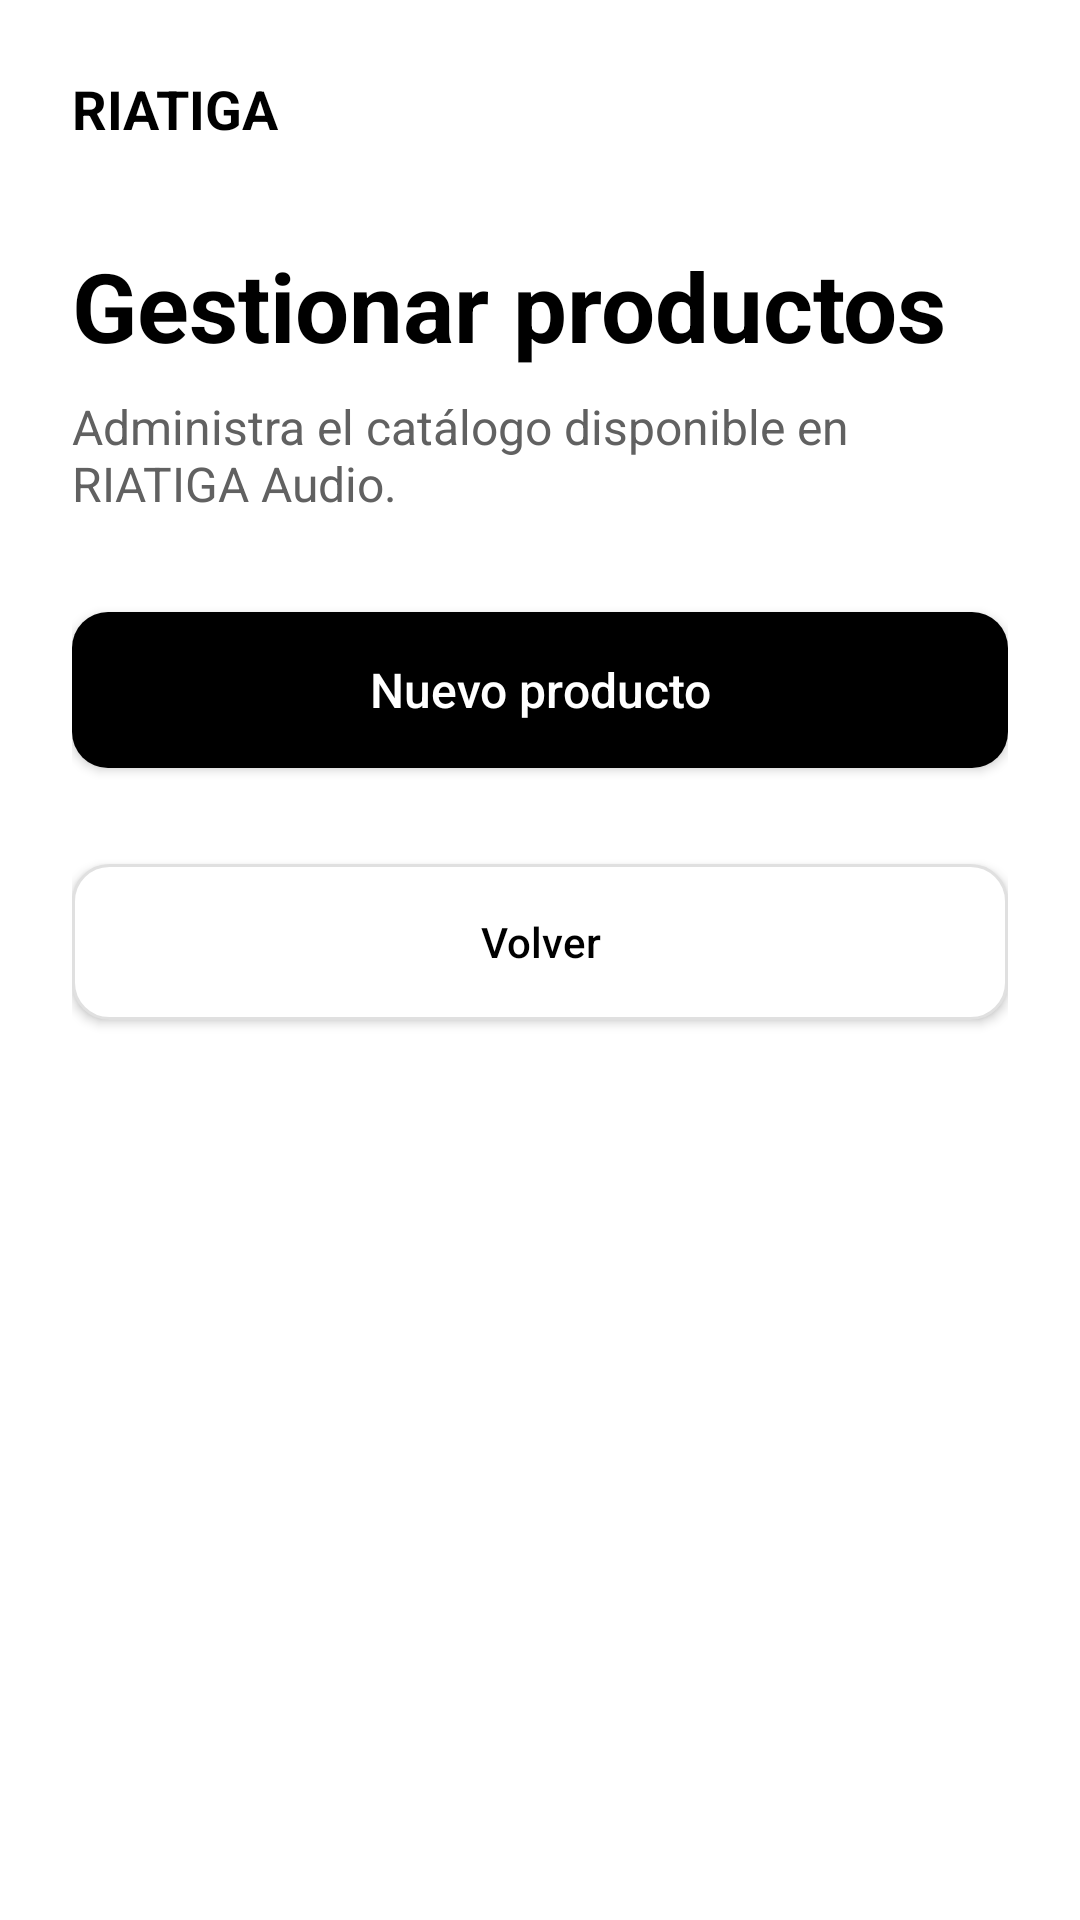

Produce the Android XML layout that renders to this screen, including the resource entries it uses.
<!-- AndroidManifest.xml: application theme Theme.RIATIGAAudio -->
<!-- res/layout/activity_product_management.xml -->
<?xml version="1.0" encoding="utf-8"?>
<ScrollView
    xmlns:android="http://schemas.android.com/apk/res/android"
    xmlns:app="http://schemas.android.com/apk/res-auto"
    android:id="@+id/main"
    android:layout_width="match_parent"
    android:layout_height="match_parent"
    android:background="@color/background"
    android:fillViewport="true">

    <LinearLayout
        android:layout_width="match_parent"
        android:layout_height="wrap_content"
        android:orientation="vertical"
        android:padding="@dimen/space_lg">

        <TextView
            android:layout_width="wrap_content"
            android:layout_height="wrap_content"
            android:text="@string/brand_name"
            android:textColor="@color/text_primary"
            android:textSize="@dimen/text_subtitle"
            android:textStyle="bold" />

        <TextView
            android:layout_width="wrap_content"
            android:layout_height="wrap_content"
            android:layout_marginTop="@dimen/space_xl"
            android:text="@string/manage_products"
            android:textColor="@color/text_primary"
            android:textSize="@dimen/text_large_title"
            android:textStyle="bold" />

        <TextView
            android:layout_width="match_parent"
            android:layout_height="wrap_content"
            android:layout_marginTop="@dimen/space_sm"
            android:text="@string/manage_products_description"
            android:textColor="@color/text_secondary"
            android:textSize="@dimen/text_body" />

        <androidx.appcompat.widget.AppCompatButton
            android:id="@+id/btnNewProduct"
            android:layout_width="match_parent"
            android:layout_height="@dimen/button_height"
            android:layout_marginTop="@dimen/space_xl"
            android:background="@drawable/bg_button_primary"
            android:text="@string/new_product"
            android:textAllCaps="false"
            android:textColor="@color/white"
            android:textSize="@dimen/text_body"
            app:backgroundTint="@null" />

        
        <LinearLayout
            android:id="@+id/productsContainer"
            android:layout_width="match_parent"
            android:layout_height="wrap_content"
            android:orientation="vertical" />

        <androidx.appcompat.widget.AppCompatButton
            android:id="@+id/btnBack"
            android:layout_width="match_parent"
            android:layout_height="@dimen/button_height"
            android:layout_marginTop="@dimen/space_xl"
            android:layout_marginBottom="@dimen/space_lg"
            android:background="@drawable/bg_input"
            android:text="@string/back"
            android:textAllCaps="false"
            android:textColor="@color/text_primary"
            app:backgroundTint="@null" />

    </LinearLayout>

</ScrollView>
<!-- resources referenced by this layout -->
<resources>
  <color name="background">#FFFFFF</color>
  <color name="text_primary">#000000</color>
  <color name="text_secondary">#616161</color>
  <color name="white">#FFFFFF</color>
  <dimen name="button_height">52dp</dimen>
  <dimen name="space_lg">24dp</dimen>
  <dimen name="space_sm">8dp</dimen>
  <dimen name="space_xl">32dp</dimen>
  <dimen name="text_body">16sp</dimen>
  <dimen name="text_large_title">32sp</dimen>
  <dimen name="text_subtitle">18sp</dimen>
  <!-- drawable bg_button_primary (drawable) -->
  <?xml version="1.0" encoding="utf-8"?>
  <shape xmlns:android="http://schemas.android.com/apk/res/android"
      android:shape="rectangle">
  
      <solid android:color="@color/black" />
  
      <corners android:radius="@dimen/radius_md" />
  
  </shape>
  <!-- drawable bg_input (drawable) -->
  <?xml version="1.0" encoding="utf-8"?>
  <shape xmlns:android="http://schemas.android.com/apk/res/android"
      android:shape="rectangle">
  
      <solid android:color="@color/white" />
  
      <stroke
          android:width="1dp"
          android:color="@color/gray_300" />
  
      <corners android:radius="@dimen/radius_md" />
  
  </shape>
  <string name="back">Volver</string>
  <string name="brand_name">RIATIGA</string>
  <string name="manage_products">Gestionar productos</string>
  <string name="manage_products_description">Administra el catálogo disponible en RIATIGA Audio.</string>
  <string name="new_product">Nuevo producto</string>
  <style name="Theme.RIATIGAAudio" parent="Base.Theme.RIATIGAAudio" />
  <color name="black">#000000</color>
  <dimen name="radius_md">12dp</dimen>
  <color name="gray_300">#E0E0E0</color>
  <style name="Base.Theme.RIATIGAAudio" parent="Theme.Material3.DayNight.NoActionBar">
  
          
          <item name="colorSecondaryContainer">@color/gray_300</item>
          <item name="colorOnSecondaryContainer">@color/black</item>
  
      </style>
</resources>
